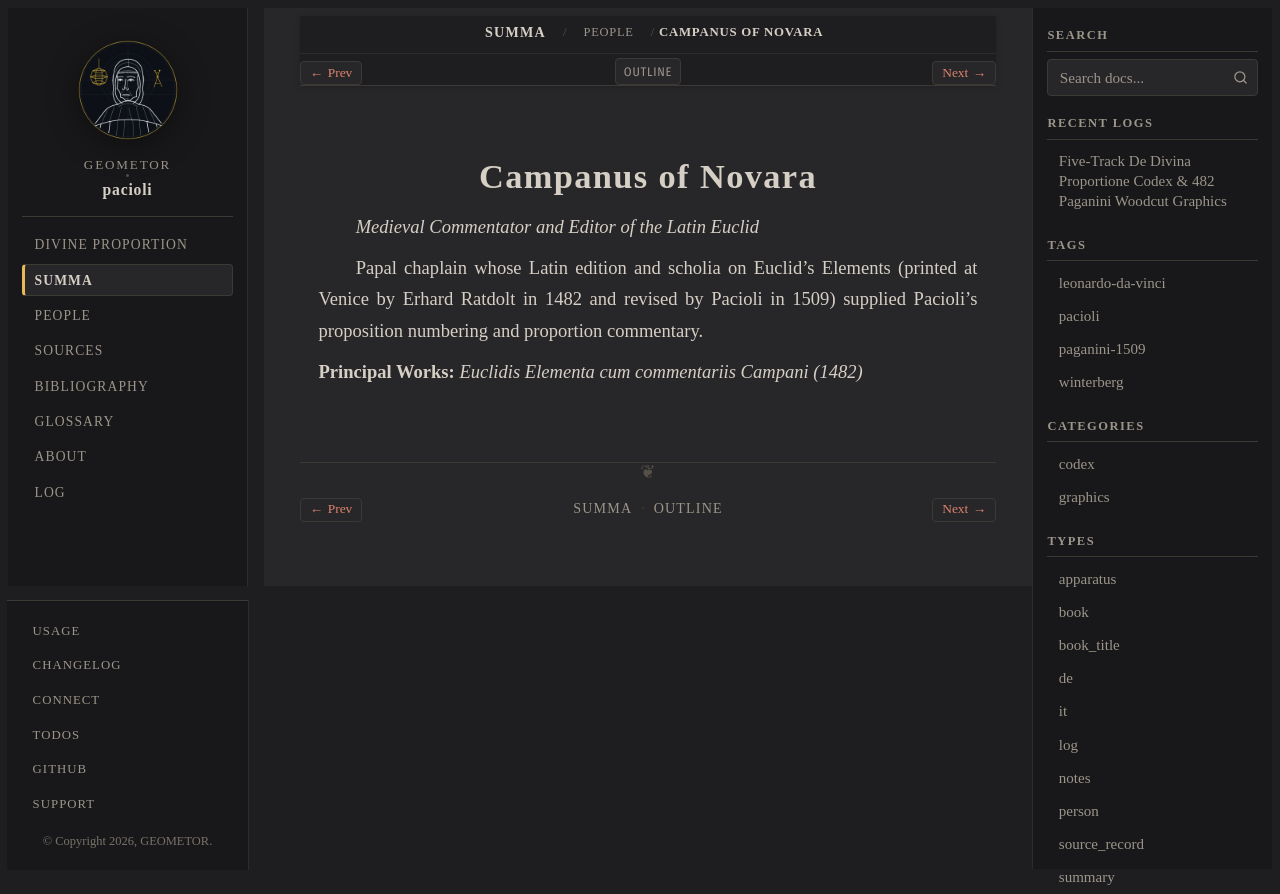

repository: geometor/pacioli · page: summa_1494/people/campanus.html · generator: sphinx

:type: person
:layout: book
:death_year: 1296
:death_label: 1296
:lifespan: c. 1220 – 1296
:excerpt: Medieval Commentator and Editor of the Latin Euclid

.. _summa_1494-person-campanus:

Campanus of Novara
==================

*Medieval Commentator and Editor of the Latin Euclid*

Papal chaplain whose Latin edition and scholia on Euclid's Elements (printed at Venice by Erhard Ratdolt in 1482 and revised by Pacioli in 1509) supplied Pacioli's proposition numbering and proportion commentary.

**Principal Works:** *Euclidis Elementa cum commentariis Campani (1482)*
